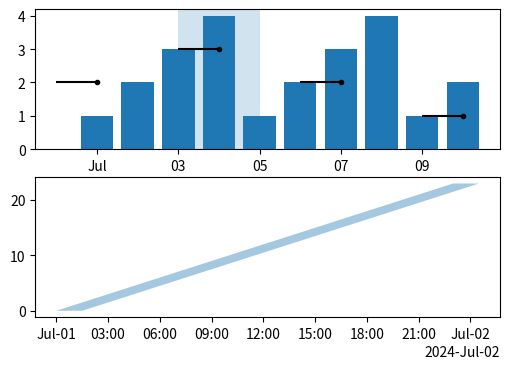

Python code for this plot: (Note: this script raises an exception after producing the figure.)
# Bars, fill_betweenx, axvspan and errorbars on date axes with day/hour widths; ConciseDateConverter registered for datetime.
import datetime
import numpy as np
import matplotlib
matplotlib.use("agg")
import matplotlib.pyplot as plt
import matplotlib.dates as mdates
import matplotlib.units as munits

converter = mdates.ConciseDateConverter()
munits.registry[datetime.date] = converter
munits.registry[datetime.datetime] = converter
munits.registry[np.datetime64] = converter
days = [datetime.date(2024, 7, d) for d in range(1, 11)]
fig, (a1, a2) = plt.subplots(2, 1, figsize=(6, 4), dpi=60)
bars = a1.bar(days, np.arange(10) % 4 + 1, width=0.8)
a1.axvspan(days[2], days[4], alpha=0.2)
a1.errorbar(days[::3], [2, 3, 2, 1], xerr=datetime.timedelta(hours=12), fmt="k.")
hours = np.datetime64("2024-07-01T00") + np.arange(24).astype("timedelta64[h]")
fb = a2.fill_betweenx(np.arange(24), hours, hours + np.timedelta64(90, "m"), alpha=0.4)
fig.canvas.draw()
print([round(b.get_x(), 3) for b in bars[:2]], round(bars[0].get_width(), 3))
print([t.get_text() for t in a1.get_xticklabels()], a1.xaxis.get_offset_text().get_text())
print([t.get_text() for t in a2.get_xticklabels()][:4], a2.xaxis.get_offset_text().get_text())
print(type(a1.xaxis.get_major_formatter()).__name__, type(a2.xaxis.get_converter()).__name__)
print([round(v, 3) for v in a2.get_xlim()])
for t in (datetime.date, datetime.datetime, np.datetime64):
    munits.registry[t] = mdates._SwitchableDateConverter()
fig.savefig("date_bars.png")
print(type(munits.registry[datetime.date]).__name__)
